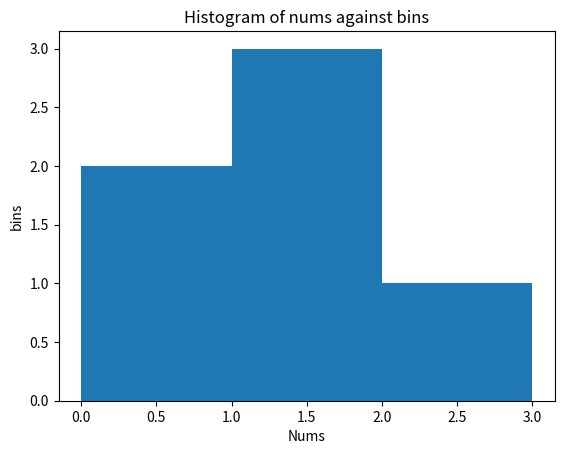

This chart was generated by the following Python code:
import numpy as np
import matplotlib.pyplot as plt
# histogram / bin vs Numbers
nums = ([0.5, 0.7, 1.,  1.2, 1.3, 2.1])
bins = ([0, 1, 2, 3])

print("nums: ", nums)
print("bins: ", bins)
print("Result:", np.histogram(nums, bins))
plt.title("Histogram of nums against bins")
plt.xlabel("Nums")
plt.ylabel("bins")

plt.hist(nums, bins=bins)
plt.show()
